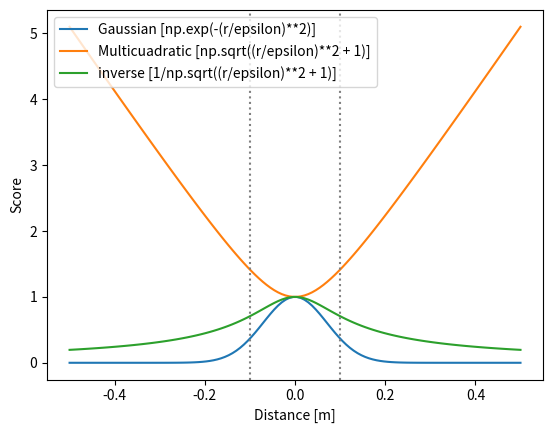

This figure's Python source:
import numpy as np
from matplotlib import pyplot as mp


def gaussian(r, epsilon):
    return np.exp(-(r/epsilon)**2)


def multicuadratic(r, epsilon):
    return np.sqrt((r / epsilon) ** 2 + 1)


def inverse(r, epsilon):
    return 1 / np.sqrt((r / epsilon) ** 2 + 1)


# def thin_plate(r, epsilon):
#    return r**2 * np.log(r)

r_values = np.linspace(-0.5, 0.5, 120)
for epsilon in [.1]:
    mp.plot(r_values, gaussian(r_values, epsilon))
    mp.plot(r_values, multicuadratic(r_values, epsilon))
    mp.plot(r_values, inverse(r_values, epsilon))
    # mp.plot(r_values, thin_plate(r_values, epsilon))

mp.axvline(x=0.1, ls=":", color='gray')
mp.axvline(x=-0.1, ls=":", color='gray')
mp.legend(['Gaussian [np.exp(-(r/epsilon)**2)]',
           'Multicuadratic [np.sqrt((r/epsilon)**2 + 1)]',
           'inverse [1/np.sqrt((r/epsilon)**2 + 1)]'], loc=2)
mp.xlabel("Distance [m]")
mp.ylabel("Score")
mp.show()
